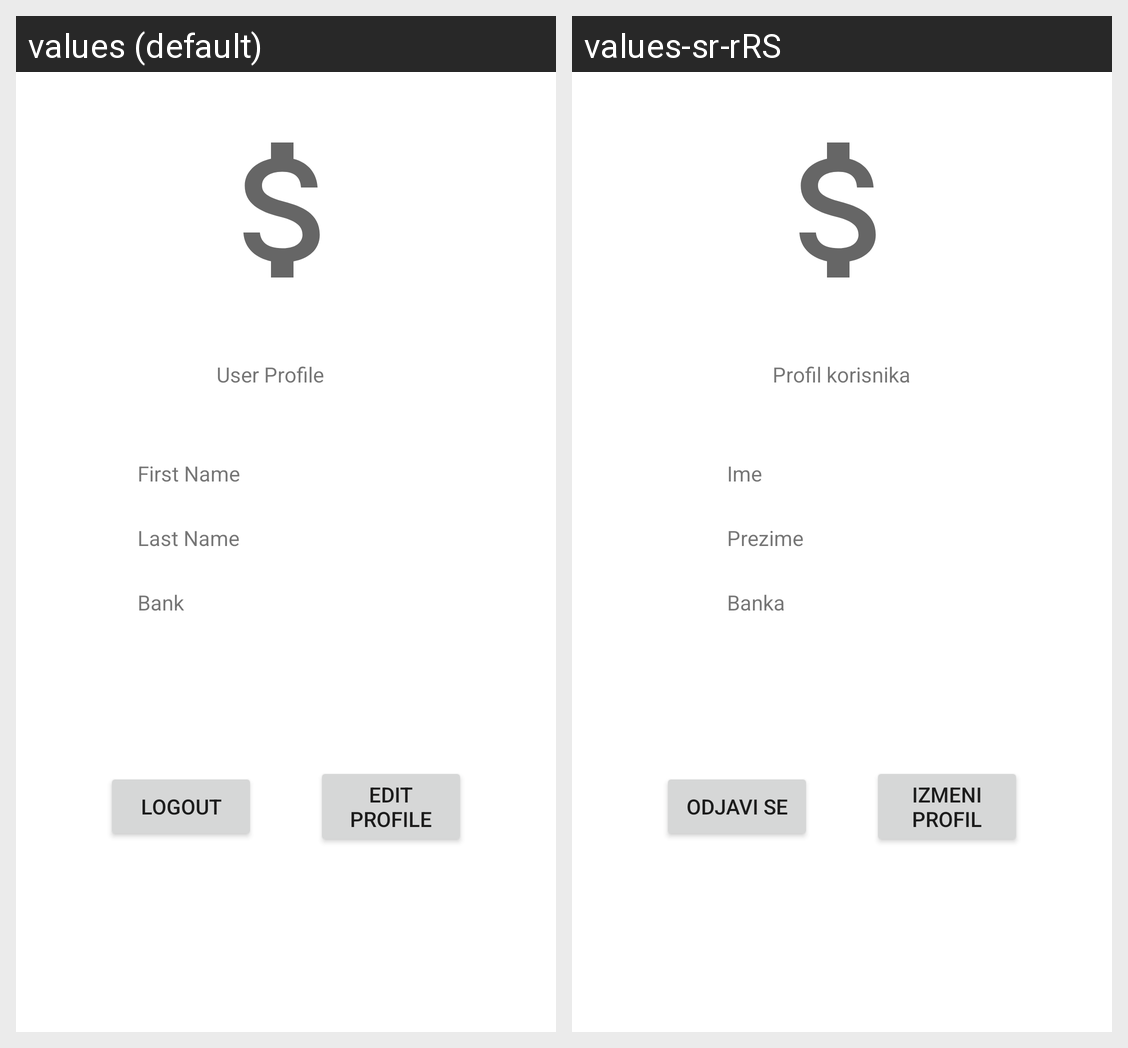

For this localized Android screen grid, give each drawn string resource with its value in every locale shown.
Android screen res/layout/fragment_user_profile.xml rendered under 2 locales, left to right: values (default), values-sr-rRS. Device: Nexus 5 (rendered at 1080×1920; each locale shown at half size, 540×960, under a caption strip naming it); theme Theme.RafWalletProject.
Strings drawn on this screen, with the default value and each locale's value (text and hints the layout hard-codes, and strings that could not be matched under every locale, appear in the picture but are not listed):

logout
  values: Logout
  values-sr-rRS: Odjavi se

edit_profile
  values: Edit Profile
  values-sr-rRS: Izmeni Profil

user_profile
  values: User Profile
  values-sr-rRS: Profil korisnika

first_name
  values: First Name
  values-sr-rRS: Ime

last_name
  values: Last Name
  values-sr-rRS: Prezime

bank
  values: Bank
  values-sr-rRS: Banka
